Run: headless pygame with SDL's dummy video driver; simulated clock (each Clock.tick advances the game by its frame time, no real sleeping); random seed 0; keys injected as events and as key.get_pressed() state; mouse plan: one left click at the window centre at the start of phase 2, then a move to the lower-right quarter at the start of phase 3.
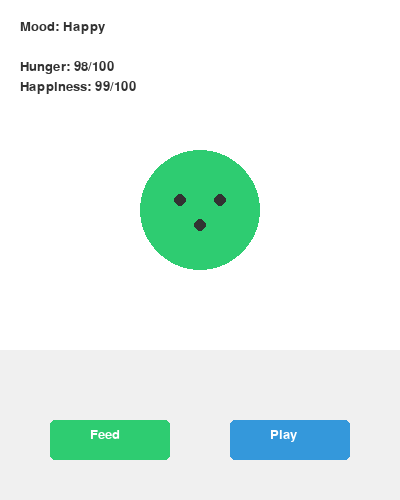
Frame 1 of 4 · flips 1–60 · no input
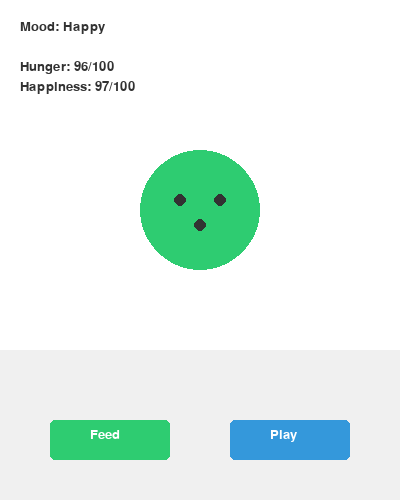
Frame 2 of 4 · flips 61–180 · clicked the window centre · tapped SPACE, RETURN · held RIGHT (→), D
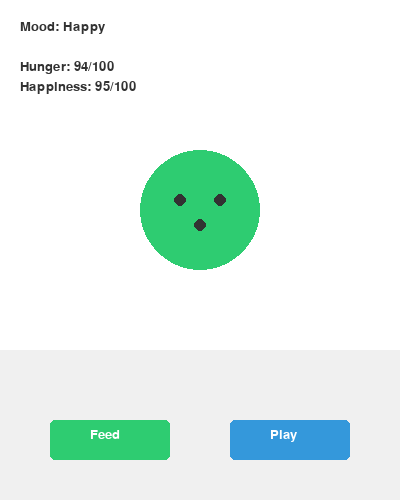
Frame 3 of 4 · flips 181–300 · moved the mouse to the lower-right quarter · held DOWN (↓), S
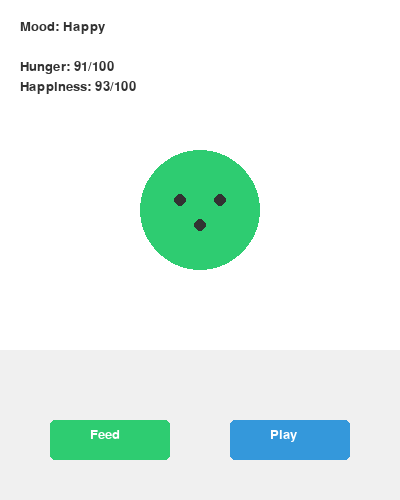
Frame 4 of 4 · flips 301–420 · held LEFT (←), A, UP (↑), W

The pygame program that drew these frames:

import pygame
import sys

pygame.init()
WIDTH, HEIGHT = 400, 500
screen = pygame.display.set_mode((WIDTH, HEIGHT))
pygame.display.set_caption("My Pygame Virtual Pet")
clock = pygame.time.Clock()

#COLORS
WHITE = (255, 255, 255)
GRAY = (240, 240, 240)
DARK_GRAY = (50, 50, 50)
GREEN = (46, 204, 113)
BLUE = (52, 152, 219)
RED = (231, 76, 60)

#FONTS
font = pygame.font.SysFont("Comic Sans", 20)

#PET CLASS
class VirtualPet:
    def __init__(self):
        #STATS START AT MAX 100
        self.hunger = 100.0
        self.happiness = 100.0
        self.status = "Happy"

        #DECAY RATES PER FRAME
        self.hunger_decay = 0.02
        self.happiness_decay = 0.015

    def update(self):
        #STATS NATURALLY DROPS OVER TIME
        self.hunger = max(0.0, self.hunger - self.hunger_decay)
        self.happiness = max(0.0, self.happiness - self.happiness_decay)

        #UPDATE EMOTIONAL STATUS BASED ON LEVELS
        if self.hunger < 30 or self.happiness < 30:
            self.status = "Miserable"
        elif self.hunger < 60 or self.happiness < 60:
            self.status = "Bored/Hungry"
        else:
            self.status = "Happy"
        #I WANT TO MAKE A MECHANIC THAT THE PET FUCKING DIES please don't forget me :( )
    
    def feed(self):
        self.hunger = min(100.0, self.hunger + 20)

    def play(self):
        self.happiness = min(100.0, self.happiness + 20)

#CREATE GAME OBJECTS
pet = VirtualPet()

#DEFINE UI BUTTONS (X, Y, WIDTH, HEIGHT)
feed_btn = pygame.Rect(50, 420, 120, 40)
play_btn = pygame.Rect(230, 420, 120, 40)

#MAIN GAME LOOP
running = True
while running:
    #EVENT HANDLING / function that teached me about how to detect a mouse in prog (and how for works)
    for event in pygame.event.get():
        if event.type == pygame.QUIT:
            running = False

        elif event.type == pygame.MOUSEBUTTONDOWN:
            if event.button == 1: #LEFT CLICK
                mouse_pos = pygame.mouse.get_pos()
                if feed_btn.collidepoint(mouse_pos):
                    pet.feed()
                elif play_btn.collidepoint(mouse_pos):
                    pet.play()

    #UPDATE PET STATES
    pet.update()

    #DRAW EVERYTHING
    screen.fill(WHITE)

    #DRAW UI BACKGROUND PANEL
    pygame.draw.rect(screen, GRAY, (0, 350, WIDTH, 150))

    #RENDER TEXT UI
    status_text = font.render(f"Mood: {pet.status}", True, DARK_GRAY)
    hunger_text = font.render(f"Hunger: {int(pet.hunger)}/100", True, DARK_GRAY)
    happy_text = font. render(f"Happiness: {int(pet.happiness)}/100", True, DARK_GRAY)

    screen.blit(status_text, (20, 20))
    screen.blit(hunger_text, (20, 60))
    screen.blit(happy_text, (20, 80))

    
    #DRAW PET (CHANGES COLOR BASED ON MOOD)
    pet_color = GREEN if pet.status == "Happy" else (BLUE if pet.status == "Bored/Hungry" else RED)
    pygame.draw.circle(screen, pet_color, (WIDTH // 2, HEIGHT // 2 - 40), 60) #BODY
    pygame.draw.circle(screen, DARK_GRAY, (WIDTH // 2 - 20, HEIGHT // 2 - 50), 6) #LEFT EYE
    pygame.draw.circle(screen, DARK_GRAY, (WIDTH // 2 + 20, HEIGHT // 2 - 50), 6) #RIGHT EYE
    pygame.draw.circle(screen, DARK_GRAY, (WIDTH // 2, HEIGHT // 2 - 25), 6) #mouth.
    #+ 40 / -25

    #DRAW INTERACTIVE BUTTONS
    pygame.draw.rect(screen, GREEN, feed_btn, border_radius=5)
    pygame.draw.rect(screen, BLUE, play_btn, border_radius=5)

    feed_label = font.render("Feed", True, WHITE)
    play_label = font.render("Play", True, WHITE)
    screen.blit(feed_label, (feed_btn.x + 40, feed_btn.y + 8))
    screen.blit(play_label, (play_btn.x + 40, play_btn.y + 8))

    # Refresh the display
    pygame.display.flip()
    clock.tick(60) #Lock framerate to 60 FPS

pygame.quit()
sys.exit()
